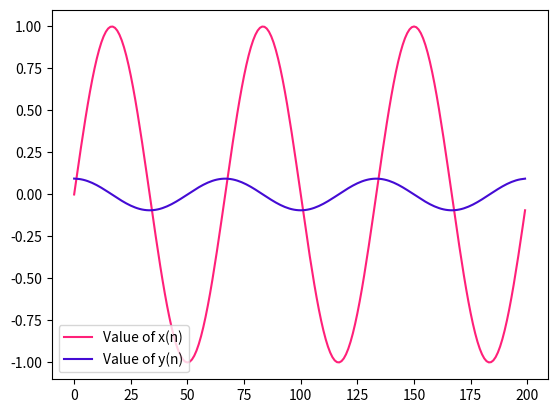

This figure's Python source:
import matplotlib.pyplot as plt
import math as mt




def polyx(n):
    return mt.sin((3*mt.pi*n) / 100)


def polyy(n):
    if n==0:
        return ((-1.5*polyx(n))+(2*polyx(n+1))-(0.5*polyx(n+2)))
    elif n>0 and n<=198:
        return ((0.5*polyx(n+1))-(0.5*polyx(n-1)))
    elif n==199:
        return ((1.5*polyx(n))-(2*polyx(n-1))+(0.5*polyx(n-2)))




listn = list(range(200))
x = [polyx(n) for n in listn]
y = [polyy(n) for n in listn]



plt.plot(listn, x, '#FF2079', label = 'Value of x(n)')
plt.plot(listn, y, '#440BD4',label = 'Value of y(n)')
plt.legend()
plt.show()